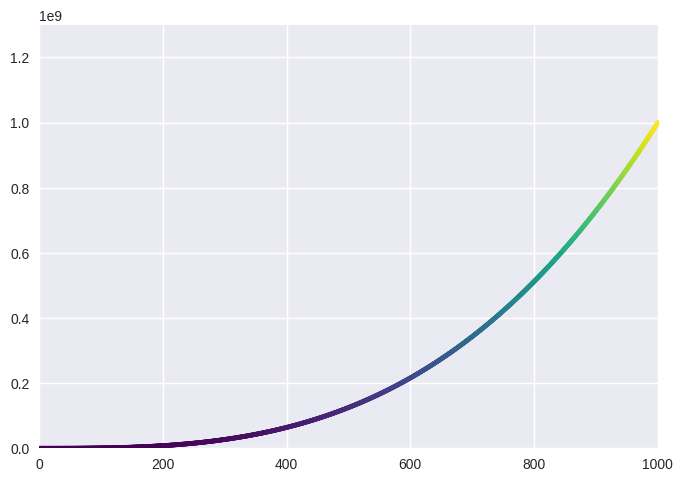

Generate this figure with matplotlib:
import matplotlib.pyplot as plt
x_value=range(1,1001)
y_value=[x*x*x for x in x_value]
plt.style.use ('seaborn-v0_8')
fig,ax=plt.subplots()
ax.scatter(x_value,y_value,c=y_value,cmap=plt.cm.viridis,s=10) #s 是点点的大小尺寸
ax.axis([0,1002,0,1300000000])
plt.show()